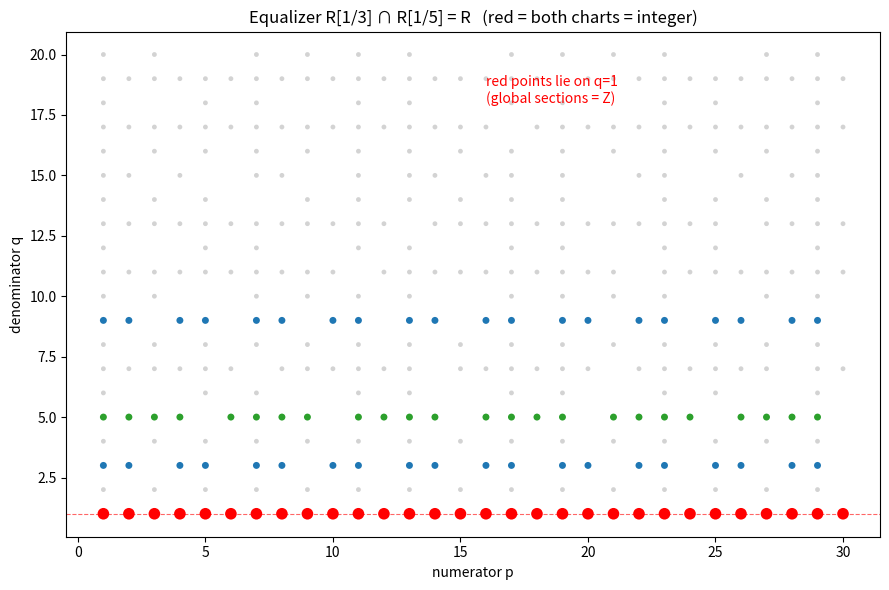

Source code (Python):
"""Visualization: the equalizer R[1/x] ∩ R[1/y] = R as a denominator lattice.

For coprime x, y we plot, for a grid of rationals p/q, which charts they belong to:
  blue  = x-integral only (in R[1/x])
  green = y-integral only (in R[1/y])
  red   = both charts  ->  forced to be a global section (denominator 1)
  grey  = neither chart
This makes `equalizer_inf` / `fibonacci_inter_eq_bot` visible: the red points all sit
on the integer line q = 1.
"""

from __future__ import annotations

from fractions import Fraction
from math import gcd
from typing import Optional

import matplotlib.pyplot as plt


def is_x_integral(x: int, f: Fraction, max_exponent: int = 64) -> Optional[int]:
    if f.denominator == 1:
        return 0
    if x in (0, 1, -1):
        return None
    power = 1
    for n in range(1, max_exponent + 1):
        power *= x
        if (power * f).denominator == 1:
            return n
    return None


def main() -> None:
    x, y = 3, 5  # coprime coordinates
    assert gcd(x, y) == 1
    fig, ax = plt.subplots(figsize=(9, 6))
    for p in range(1, 31):
        for q in range(1, 21):
            if gcd(p, q) != 1:
                continue
            f = Fraction(p, q)
            in_x = is_x_integral(x, f) is not None
            in_y = is_x_integral(y, f) is not None
            if in_x and in_y:
                color, size = "red", 70
            elif in_x:
                color, size = "tab:blue", 25
            elif in_y:
                color, size = "tab:green", 25
            else:
                color, size = "lightgrey", 12
            ax.scatter(p, q, c=color, s=size, edgecolors="none")
    ax.axhline(1, color="red", lw=0.8, ls="--", alpha=0.6)
    ax.set_xlabel("numerator p")
    ax.set_ylabel("denominator q")
    ax.set_title(f"Equalizer R[1/{x}] ∩ R[1/{y}] = R   (red = both charts = integer)")
    ax.text(16, 18, "red points lie on q=1\n(global sections = Z)",
            color="red", fontsize=10)
    plt.tight_layout()
    plt.savefig("equalizer_lattice.png", dpi=150)
    print("wrote equalizer_lattice.png")


if __name__ == "__main__":
    main()
